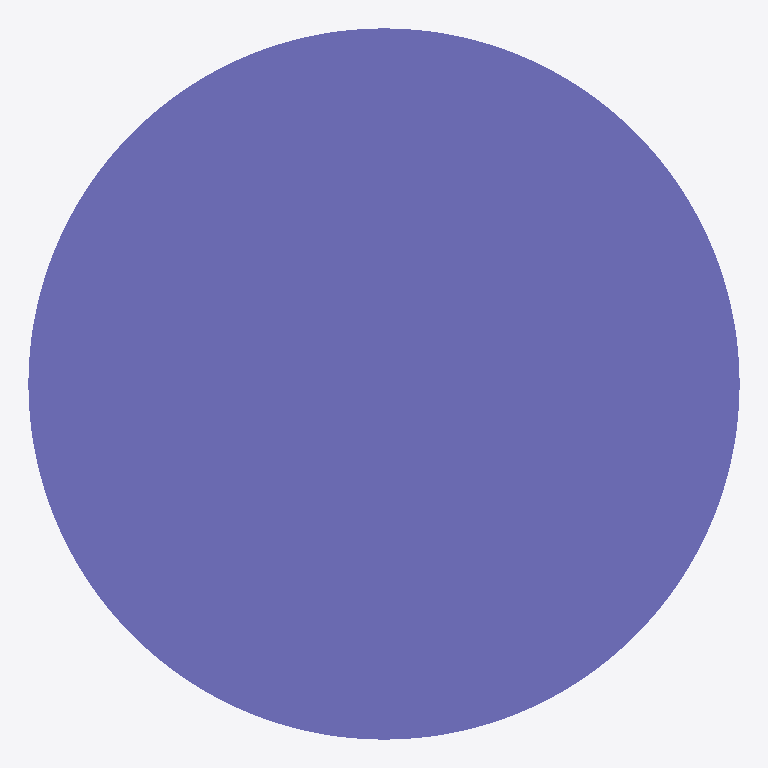
Plan cut of the same IFC building model at storey 'Default Building Storey' (level 0.00 m, cut at 1.40 m), seen from above with north up, elements coloured by IFC class: 1 column (violet). Cut surfaces are drawn darker.
Extent 450.0 m × 450.0 m × 3500.0 m (x, y, z). Storeys (1): Default Building Storey at 0.00 m. Elements (1): 1 IfcColumn.

HEADER;
FILE_DESCRIPTION(('ViewDefinition [CoordinationView]'),'2;1');
FILE_NAME('/Users/macbook/Desktop/BIM/data/rst_advanced/IfcColumn18.ifc','2018-08-31T00:12:24-0400',('Unknown Author','info@ifctoolsproject.com'),('Unknown Organization'),'IFC Tools Project - IFC2x3 Java Toolbox','IFC2x3 Java Toolbox 2.0','Unknown Authorizer');
FILE_SCHEMA(('IFC2X3'));
ENDSEC;
DATA;
#49=IFCPROJECT('0athWq$G184PUo$fsEzVP$',#41,'Default Project','Description of Default Project',$,$,$,(#44),#48);
#51=IFCBUILDING('1kRM_e$7j7ge0jOGbNhdLB',#41,'Default Building','Description',$,#50,$,$,.ELEMENT.,$,$,$);
#52=IFCBUILDINGSTOREY('2nacT7OGjEGfXWgU5YBgwP',#41,'Default Building Storey','Description',$,#50,$,$,.ELEMENT.,$);
#1=IFCCOLUMN('18YHwga450Mw4Fy6M5t_B4',#2,'M_Concrete-Round-Column:450mm:122495',$,'450mm',#3,#4,'122495');
ENDSEC;
